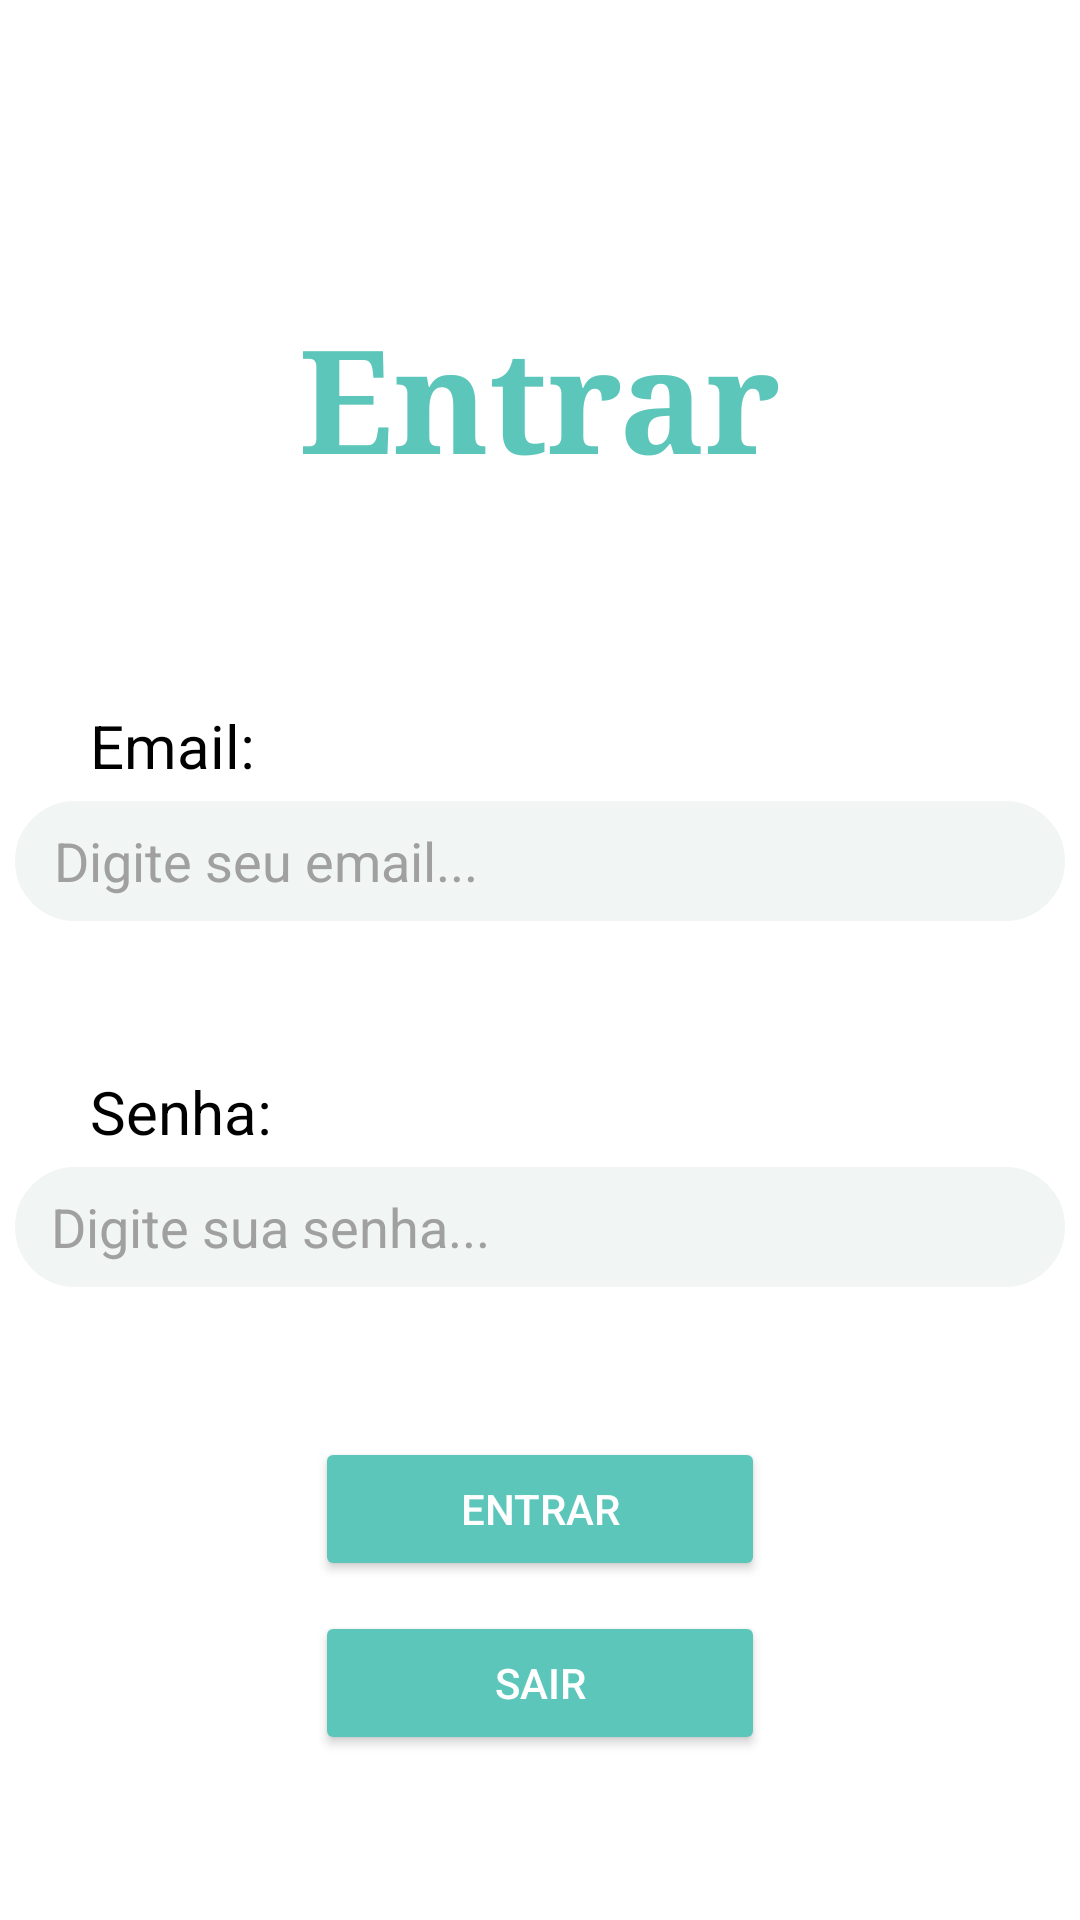

Layout XML and referenced resources for this Android screen:
<!-- AndroidManifest.xml: application theme Theme.Sige -->
<!-- res/layout/activity_login.xml -->
<?xml version="1.0" encoding="utf-8"?>
<LinearLayout xmlns:android="http://schemas.android.com/apk/res/android"
    xmlns:app="http://schemas.android.com/apk/res-auto"
    xmlns:tools="http://schemas.android.com/tools"
    android:id="@+id/main"
    android:layout_width="match_parent"
    android:layout_height="match_parent"
    android:orientation="vertical"
    android:background="@color/white"
    tools:context=".view.LoginActivity">

    <TextView
        android:layout_width="wrap_content"
        android:layout_height="wrap_content"
        android:text="Entrar"
        android:textColor="@color/personalizada"
        android:fontFamily="serif"
        android:layout_gravity="center"
        android:layout_marginTop="100dp"
        android:textStyle="bold"
        android:textSize="48dp"
        />

    <TextView
        android:layout_width="wrap_content"
        android:layout_height="wrap_content"
        android:text="Email:"
        android:textSize="20dp"
        android:textColor="@color/black"
        android:layout_marginHorizontal="30dp"
        android:layout_marginTop="70dp"
        />

    <EditText
        android:layout_width="350dp"
        android:layout_height="40dp"
        android:layout_gravity="center"
        android:background="@drawable/fundo_arredondado_edittext"
        android:hint="   Digite seu email..."
        android:textColor="@color/black"
        android:textColorHint="@color/cinzaClaro"
        android:layout_marginTop="5dp"
        android:id="@+id/edEmailLogin"
        />

    <TextView
        android:layout_width="wrap_content"
        android:layout_height="wrap_content"
        android:text="Senha:"
        android:textSize="20dp"
        android:textColor="@color/black"
        android:layout_marginHorizontal="30dp"
        android:layout_marginTop="50dp"
        />

    <EditText
        android:id="@+id/edSenhaLogin"
        android:layout_width="350dp"
        android:layout_height="40dp"
        android:layout_gravity="center"
        android:layout_marginTop="5dp"
        android:background="@drawable/fundo_arredondado_edittext"
        android:hint="Digite sua senha..."
        android:inputType="textPassword"
        android:paddingStart="12dp"
        android:textColor="@color/black"
        android:textColorHint="@color/cinzaClaro"
        android:importantForAutofill="noExcludeDescendants" />


    <Button
        android:layout_width="150dp"
        android:layout_height="wrap_content"
        android:layout_gravity="center"
        android:layout_marginTop="50dp"
        android:text="Entrar"
        android:textColor="@color/white"
        android:backgroundTint="@color/personalizada"
        android:id="@+id/btEntrarLogin"
        />

    <Button
        android:layout_width="150dp"
        android:layout_height="wrap_content"
        android:layout_gravity="center"
        android:layout_marginTop="10dp"
        android:text="Sair"
        android:textColor="@color/white"
        android:backgroundTint="@color/personalizada"
        android:id="@+id/btSairLogin"
        />

</LinearLayout>
<!-- resources referenced by this layout -->
<resources>
  <color name="black">#FF000000</color>
  <color name="cinzaClaro">#a0a0a0</color>
  <color name="personalizada">#5cc6ba</color>
  <color name="white">#FFFFFFFF</color>
  <!-- drawable fundo_arredondado_edittext (drawable) -->
  <shape xmlns:android="http://schemas.android.com/apk/res/android">
      <solid android:color="#F1F5F4" />
      <corners android:radius="30dp" />
      <stroke
          android:width="1dp"
          android:color="@color/branco" />
  </shape>
  <style name="Theme.Sige" parent="Base.Theme.Sige" />
  <color name="branco">#F1F5F4</color>
  <style name="Base.Theme.Sige" parent="Theme.Material3.DayNight.NoActionBar">
  
      </style>
</resources>
